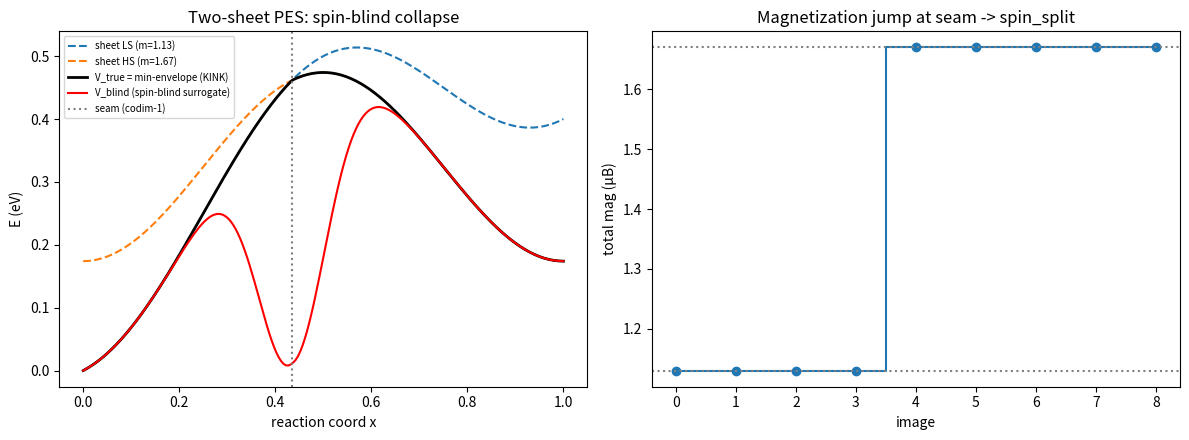

Reproduce this figure in Python.
"""
$0 two-sheet toy + spin_split detector (Phase 3, task M3.K).

Implements the consilium synthesis (MAGNETIC_NEB_CONSILIUM_2026-05-29.md):
  * CS toy:        two smooth spin sheets E0 (LS, m~1.13), E1 (HS, m~1.67);
                   spin-blind surrogate = lower-envelope leak -> band-collapse.
  * statmech:      per-image magnetization diagnostic (total + abs), threshold
                   Δabs_adjacent > 0.5 μB -> SHEET_CROSSING; endpoint gate.
  * game-theorist: spin_split role discriminator = LOW geom force + HIGH spin
                   incoherence with neighbours (vs `stuck` = HIGH geom force).
  * math:          seam is codim-1 KINK (spin-multiplicity, no SOC coupling);
                   V=min_s E_s -> kink, NOT a conical intersection.

The detector is a GATE: it detects + halts + recommends, it does NOT apply a
geometric escape to a magnetic problem (that would mask it — consilius consensus).

NO DFT. Pure numpy. Calibrated on the marcasite numbers (m 1.67 vs 1.13,
ΔE 174 meV) so the demo is directly relatable.

Reusable entry point: `magnetic_band_diagnostic(...)` -> wire into NEB-AGM.
"""
from __future__ import annotations

from dataclasses import dataclass, field
import numpy as np

# statmech thresholds (μB) — calibrated; marc Δabs=0.65, Δtotal=0.54
DELTA_ABS_ADJ = 0.5      # adjacent |Δ abs_mag| -> sheet crossing
DELTA_TOTAL_ENDPOINT = 0.3  # endpoint |Δ total_mag| -> endpoints on different sheets
FGEOM_LOW = 0.10         # geom fmax below this = "geometrically converged"


# ----------------------------------------------------------------------
# Two-sheet toy PES (1D reaction coordinate x in [0,1] = proton hop)
# ----------------------------------------------------------------------
@dataclass
class TwoSheetPES:
    """Two smooth magnetic sheets over a 1D reaction coordinate.

    Sheet 0 (LS): low-spin, m ~ 1.13 μB.   Sheet 1 (HS): high-spin, m ~ 1.67 μB.
    Tuned so HS is the ground state near x=0 and LS near x=1  -> the ground
    sheet SWITCHES along the path = real spin crossover (the marcasite case).
    """
    A0: float = 0.30    # LS barrier amplitude (eV)
    A1: float = 0.30    # HS barrier amplitude
    dE: float = 0.174   # HS-LS offset at x=0 (eV)  ~ marc 174 meV
    tilt: float = 0.40  # linear tilt that makes LS win at large x (eV)
    m_LS: float = 1.13
    m_HS: float = 1.67
    collapse_depth: float = 0.45  # how far the spin-blind surrogate dips below (eV)
    seam_width: float = 0.10

    def E_sheet(self, x, s):
        x = np.asarray(x, float)
        if s == 0:   # LS
            return self.A0 * np.sin(np.pi * x) ** 2 + self.tilt * x
        else:        # HS
            return self.A1 * np.sin(np.pi * x) ** 2 + self.dE

    def active_sheet(self, x):
        """Greedy 'SCF' choice: argmin_s E_s(x) — the lower sheet."""
        return (self.E_sheet(x, 1) < self.E_sheet(x, 0)).astype(int)

    def V_true(self, x):
        """min-envelope (kink at the seam)."""
        return np.minimum(self.E_sheet(x, 0), self.E_sheet(x, 1))

    def seam_x(self):
        """Crossing point E0=E1 -> A*sin²+tilt*x = A*sin²+dE -> tilt*x=dE."""
        xs = np.linspace(0, 1, 4001)
        d = self.E_sheet(xs, 1) - self.E_sheet(xs, 0)
        sign = np.sign(d)
        idx = np.where(np.diff(sign) != 0)[0]
        return float(xs[idx[0]]) if len(idx) else float("nan")

    def V_blind(self, x):
        """Spin-blind smooth surrogate: lower envelope with a Gaussian dip at the
        seam (a smooth regressor fit to BOTH sectors leaks below both branches —
        math consilium: band-collapse is inevitable, not a bug)."""
        x = np.asarray(x, float)
        xs = self.seam_x()
        dip = self.collapse_depth * np.exp(-((x - xs) / self.seam_width) ** 2)
        return self.V_true(x) - dip

    def magmom(self, x):
        """Total magnetization per image from the active (greedy) sheet."""
        s = self.active_sheet(x)
        return np.where(s == 1, self.m_HS, self.m_LS)


# ----------------------------------------------------------------------
# The detector (reusable; wire into NEB-AGM as gate-role `spin_split`)
# ----------------------------------------------------------------------
@dataclass
class BandDiagnostic:
    roles: list
    d_total_adj: list
    d_abs_adj: list
    sheet_crossing: bool
    endpoint_split: bool
    crossing_edge: int           # index i of the i<->i+1 edge with the jump (-1 none)
    recommendation: str
    flags: list = field(default_factory=list)


def magnetic_band_diagnostic(mag_total, mag_abs, geom_fmax, energies,
                             delta_abs=DELTA_ABS_ADJ,
                             delta_total=DELTA_TOTAL_ENDPOINT,
                             fgeom_low=FGEOM_LOW) -> BandDiagnostic:
    """Detect magnetic sheet-splitting along an NEB/string band.

    Inputs (per image, length N):
        mag_total : signed total magnetization
        mag_abs   : absolute magnetization (Σ|m_a|)
        geom_fmax : per-image geometric (perpendicular) force magnitude
        energies  : per-image energy (for sawtooth check)

    GATE semantics: classifies each image, raises band-level flags, and
    RECOMMENDS a protocol. It never prescribes a geometric escape for a
    magnetic discontinuity.
    """
    mag_total = np.asarray(mag_total, float)
    mag_abs = np.asarray(mag_abs, float)
    geom_fmax = np.asarray(geom_fmax, float)
    energies = np.asarray(energies, float)
    N = len(mag_total)

    d_total_adj = np.abs(np.diff(mag_total))
    d_abs_adj = np.abs(np.diff(mag_abs))

    sheet_crossing = bool(np.any(d_abs_adj > delta_abs))
    crossing_edge = int(np.argmax(d_abs_adj)) if sheet_crossing else -1
    endpoint_split = bool(abs(mag_total[-1] - mag_total[0]) > delta_total)

    # sawtooth: an interior image whose energy exceeds BOTH neighbours
    # (kink) co-located with a magnetization jump
    sawtooth = False
    for i in range(1, N - 1):
        if energies[i] > energies[i - 1] and energies[i] > energies[i + 1]:
            local_jump = max(d_abs_adj[i - 1], d_abs_adj[i])
            if local_jump > delta_abs:
                sawtooth = True

    # per-image role
    roles = []
    for i in range(N):
        nb = []
        if i > 0:
            nb.append(d_abs_adj[i - 1])
        if i < N - 1:
            nb.append(d_abs_adj[i])
        spin_incoh = max(nb) if nb else 0.0
        g = geom_fmax[i]
        if spin_incoh > delta_abs and g < fgeom_low:
            roles.append("spin_split")          # magnetic: low geom force + high mag mismatch
        elif g >= fgeom_low and spin_incoh <= delta_abs:
            roles.append("stuck")               # geometric: high geom force, smooth mag
        elif g >= fgeom_low and spin_incoh > delta_abs:
            roles.append("mixed")               # both — resolve magnetism first
        else:
            roles.append("ok")

    flags = []
    if endpoint_split:
        flags.append("ENDPOINT_SPLIT: endpoints on different spin sheets -> single-sheet NEB invalid as-is")
    if sheet_crossing:
        flags.append(f"SHEET_CROSSING at edge {crossing_edge}<->{crossing_edge+1} (Δabs={d_abs_adj[crossing_edge]:.2f} μB)")
    if sawtooth:
        flags.append("SAWTOOTH: energy kink co-located with mag jump (band glued from different sheets)")

    # recommendation (consilium decision logic)
    if not sheet_crossing and not endpoint_split:
        rec = "OK_SINGLE_SHEET: no magnetic discontinuity; spin-blind barrier valid (statmech criterion)"
    elif endpoint_split:
        rec = ("RUN_DFT_DIAGNOSTIC: both endpoints at BOTH M values. "
               "If ΔE<kT & one metastable -> single-sheet constrained-M NEB (spin-IDPP init). "
               "If both true minima -> two-segment + MECP (Bearpark-Robb), decompose barrier geom+spin.")
    else:
        rec = ("TWO_SEGMENT_OR_SINGLE_SHEET: sheet crossing mid-band. Force single magnetic "
               "state (constrained tot_magnetization) OR split at the seam + MECP. Do NOT trust "
               "spin-blind barrier near the seam.")

    return BandDiagnostic(
        roles=roles,
        d_total_adj=d_total_adj.tolist(),
        d_abs_adj=d_abs_adj.tolist(),
        sheet_crossing=sheet_crossing,
        endpoint_split=endpoint_split,
        crossing_edge=crossing_edge,
        recommendation=rec,
        flags=flags,
    )


# ----------------------------------------------------------------------
# Toy band generators (what a converged NEB would look like)
# ----------------------------------------------------------------------
def band_marc_like(n=9):
    """Marcasite-like: endpoints on different sheets, greedy SCF -> mag jump at
    seam, all images geometrically relaxed (low geom force)."""
    pes = TwoSheetPES()
    x = np.linspace(0, 1, n)
    mag_total = pes.magmom(x)                       # jumps at seam
    mag_abs = mag_total.copy()                       # collinear toy: abs≈|total|
    energies = pes.V_true(x)
    geom_fmax = np.full(n, 0.03)                      # all geometrically converged
    geom_fmax[0] = geom_fmax[-1] = 0.0
    return pes, x, mag_total, mag_abs, geom_fmax, energies


def band_pyrite_like(n=9):
    """Pyrite-like (single sheet, but ONE image geometrically stuck on a ridge):
    smooth magnetization, no crossing; the failure is geometric, not magnetic."""
    pes = TwoSheetPES(dE=2.0, tilt=0.0)              # HS far above -> LS everywhere
    x = np.linspace(0, 1, n)
    mag_total = pes.magmom(x)                         # all LS -> smooth
    mag_abs = mag_total.copy()
    energies = pes.E_sheet(x, 0)
    geom_fmax = np.full(n, 0.02)
    geom_fmax[n // 2] = 0.8                           # one image rolling off the ridge
    geom_fmax[0] = geom_fmax[-1] = 0.0
    return pes, x, mag_total, mag_abs, geom_fmax, energies


def band_clean(n=9):
    """Fully converged single sheet: detector must say OK (no false positive)."""
    pes = TwoSheetPES(dE=2.0, tilt=0.0)
    x = np.linspace(0, 1, n)
    mag_total = pes.magmom(x)
    mag_abs = mag_total.copy()
    energies = pes.E_sheet(x, 0)
    geom_fmax = np.full(n, 0.02)
    geom_fmax[0] = geom_fmax[-1] = 0.0
    return pes, x, mag_total, mag_abs, geom_fmax, energies


def _print_case(name, gen):
    pes, x, mt, ma, gf, E = gen()
    diag = magnetic_band_diagnostic(mt, ma, gf, E)
    print(f"\n{'='*68}\n{name}\n{'='*68}")
    print(f"  seam x = {pes.seam_x():.3f}   endpoints total_mag: {mt[0]:.2f} -> {mt[-1]:.2f} μB")
    print(f"  roles: {diag.roles}")
    print(f"  sheet_crossing={diag.sheet_crossing} (edge {diag.crossing_edge})  endpoint_split={diag.endpoint_split}")
    for f in diag.flags:
        print(f"  ⚑ {f}")
    print(f"  -> {diag.recommendation.split(':')[0]}")
    return diag


def main():
    print("Two-sheet toy + spin_split detector (M3.K) — calibrated on marcasite numbers")
    _print_case("CASE A — marcasite-like (real spin crossover)", band_marc_like)
    _print_case("CASE B — pyrite-like (geometric stuck, single sheet)", band_pyrite_like)
    _print_case("CASE C — clean single sheet (negative control)", band_clean)

    # plot (band-collapse visualization for the marc case)
    try:
        import matplotlib
        matplotlib.use("Agg")
        import matplotlib.pyplot as plt
        from pathlib import Path
        pes, x, *_ = band_marc_like(60)
        fig, ax = plt.subplots(1, 2, figsize=(12, 4.5))
        xs = np.linspace(0, 1, 200)
        ax[0].plot(xs, pes.E_sheet(xs, 0), "--", label="sheet LS (m=1.13)")
        ax[0].plot(xs, pes.E_sheet(xs, 1), "--", label="sheet HS (m=1.67)")
        ax[0].plot(xs, pes.V_true(xs), "k-", lw=2, label="V_true = min-envelope (KINK)")
        ax[0].plot(xs, pes.V_blind(xs), "r-", lw=1.5, label="V_blind (spin-blind surrogate)")
        ax[0].axvline(pes.seam_x(), color="gray", ls=":", label="seam (codim-1)")
        ax[0].set(xlabel="reaction coord x", ylabel="E (eV)", title="Two-sheet PES: spin-blind collapse")
        ax[0].legend(fontsize=7)
        xb = np.linspace(0, 1, 9)
        ax[1].step(range(9), pes.magmom(xb), where="mid", marker="o")
        ax[1].axhline(pes.m_LS, color="gray", ls=":")
        ax[1].axhline(pes.m_HS, color="gray", ls=":")
        ax[1].set(xlabel="image", ylabel="total mag (μB)", title="Magnetization jump at seam -> spin_split")
        plt.tight_layout()
        out = Path(__file__).parent / "neb_agm_results" / "spin_split_toy.png"
        out.parent.mkdir(exist_ok=True)
        plt.savefig(out, dpi=130)
        print(f"\nsaved {out}")
    except Exception as e:
        print(f"plot skipped: {e}")


if __name__ == "__main__":
    main()
